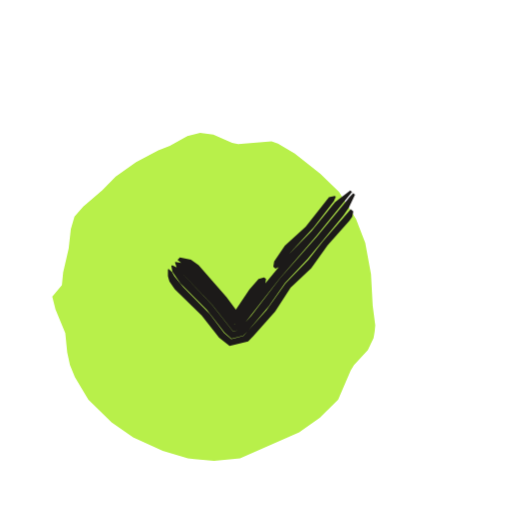
t = 0.00 s
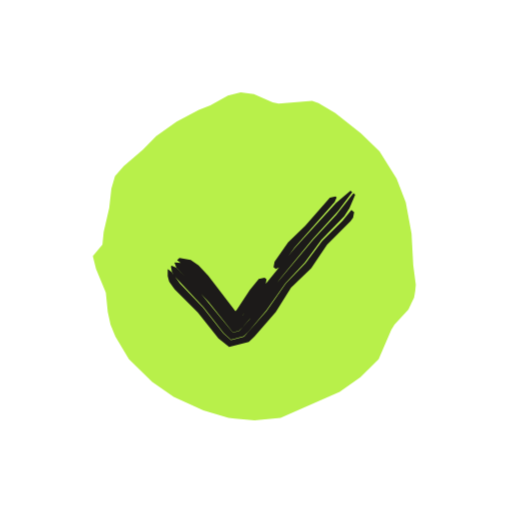
t = 0.53 s
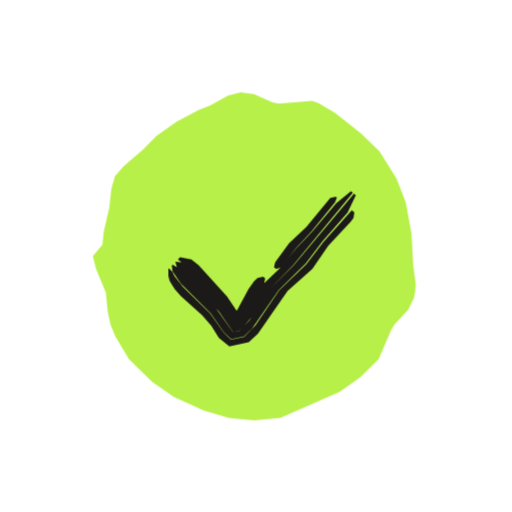
t = 1.04 s
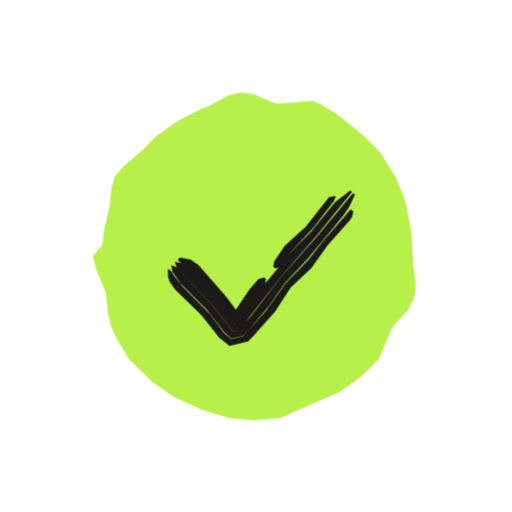
t = 1.46 s
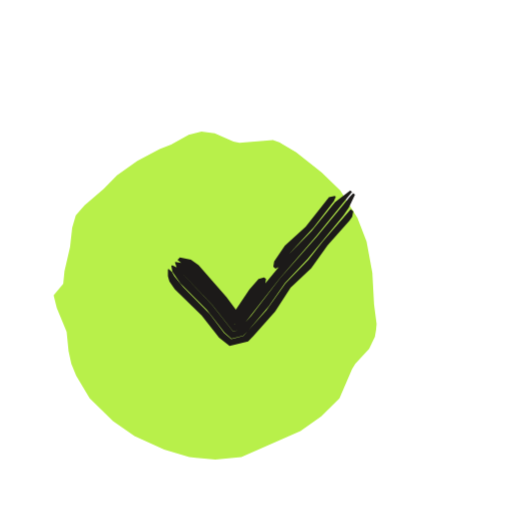
t = 2.06 s
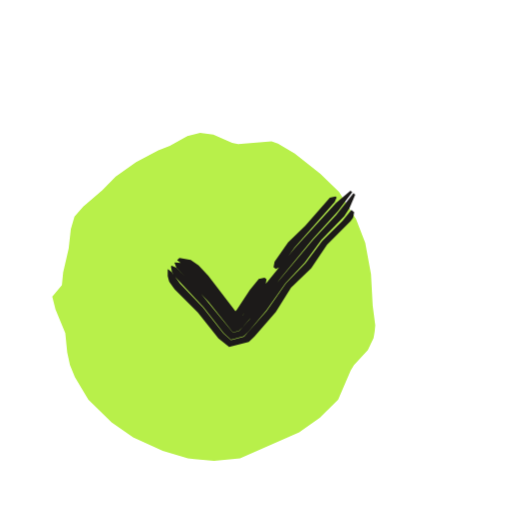
t = 2.57 s

The animated SVG that drew these frames (rendered in a browser with its animation timeline set to each time). Animation: 3 CSS @keyframes rules; one cycle of 3.04 s, repeats indefinitely.

<svg xmlns="http://www.w3.org/2000/svg" width="24" height="24" viewBox="0 0 24 24"><style>svg{--ai-spin:60deg}.ai-fill{animation:ai-fill 2600ms infinite}@keyframes ai-fill{0%,82%,100%{transform:translate(-1.9px,1.9px)}14%,70%{transform:translate(0,0)}}.ai-f1,.ai-f2{opacity:0}.ai-frame{animation:ai-boil 660ms steps(1,end) infinite}.ai-f1{animation-delay:-440ms}.ai-f2{animation-delay:-220ms}@keyframes ai-boil{0%{opacity:1}33.33%,100%{opacity:0}}.ai-target{transform-box:view-box;transform-origin:12px 14px;animation:ai-move 2600ms ease-in-out infinite}.ai-n1{animation-delay:70ms}.ai-n2{animation-delay:140ms}.ai-n3{animation-delay:210ms}@keyframes ai-move{0%,23.08%{transform:none}29.54%{transform:scale(1.08,0.94)}39.23%,100%{transform:none}}@media (prefers-reduced-motion:reduce){*{animation:none!important}}</style><g class="ai-fill"><path d="M4.35 12l.15 .6 .46 1.12 .09 .9 .13 .59 .23 .57 .63 1.05 1.09 1.07 1.01 .7 1.39 .64 1.18 .35 .31 .03 .91 .08 1.22-.11 2.77-1.22 .98-.69 .85-.85 .59-1.37 .15-.25 .65-.7 .27-.56 .05-.29 .03-.31-.12-.93-.08-1.47-.27-1.46-.43-1.12-.8-1.28-.87-.84-1.2-.95-.79-.47-.3-.1-1.57 .13-.28-.06-.88-.39-.62-.08-.6 .15-.82 .46-.54 .21-1.04 .55-.96 .68-.62 .63-.9 .78-.41 .46-.17 .59-.1 .9-.26 1.13-.06 .59z" fill="#B8F04A"/></g><g fill="#1C1A19" class="ai-target"><g class="ai-frame ai-f0"><path d="M8.32 12.18l.68 .56 1.2 1.3 .8 1.06 .02 .11-.07-.01 .42-.45 1.06-1.42 .04-.25-.09-.08-.26 .07-.43 .5-.62 .92-.37 .41 .58-.08-.66-.89-1.31-1.5-.36-.26-.52-.1zM12.91 12.59l.22-.1 .53-.71 1.05-1.13 .94-1.22 .09-.21-.05-.04-.27 .06-1.09 1.38-.98 .9-.5 .73-.04 .25zM8.2 12.3l.08 .23 1.67 1.76 .98 1.25 .25-.07 .17-.17 1.76-2.25 1.73-2 1.66-2.05-.08-.07-.72 .55-1.1 1.36-.93 .95-1.4 1.7-.91 1.24-.42 .46 .09 0-.01-.11-.67-.89-1.17-1.31-.49-.45-.19-.11-.28-.04zM8.03 12.47l.05 .26 .38 .55 1.24 1.25 .82 1.05 .33 .29 .55-.14 .21-.21 .99-1.17 .76-1.09 1.06-1.12 1.68-2.04 .25-.37 .29-.61-.08-.07-.15 .16-1.54 1.86-1.75 1.98-1.34 1.75-.6 .67-.25 .08-.99-1.26-1.66-1.76-.21-.1zM7.87 12.63l0 .31 .07 .25 .25 .37 1.26 1.23 .82 1.04 .49 .38 .87-.21 .25-.25 1.02-1.15 .72-1.12 .97-.91 .77-1.08 1.02-1.15 .13-.18 .05-.25-.12-.1-1.3 1.49-.68 .87-1.08 1.11-.89 1.26-1.08 1.21-.57 .15-.34-.3-.67-.88-1.24-1.26-.42-.51-.11-.2-.16-.15z"/></g><g class="ai-frame ai-f1"><path d="M8.34 12.16l.67 .58 1.35 1.44 .52 .73 .13 .32 .54-.63 .55-.97 .28-.34 .05-.24-.09-.08-.27 .06-.16 .15-.26 .36-.53 .99-.39 .41 .54-.11-.63-.93-1.33-1.47-.34-.27-.53-.1zM12.94 12.61l.24-.08 .67-.87 .75-.81 1.11-1.37 .08-.22-.05-.04-.26 .06-1.12 1.36-.81 .76-.65 .89-.06 .23zM8.22 12.28l.07 .24 1.97 2.08 .67 .97 .28-.07 .18-.16 .43-.51 .84-1.3 1.08-1.1 2.8-3.4-.09-.07-.69 .56-1.14 1.35-.76 .8-.69 .85-.96 .92-.68 1.15-.51 .62-.01-.12-.49-.75-1.34-1.46-.48-.46-.19-.12-.27-.04zM8.05 12.45l.04 .27 .38 .56 1.4 1.4 .64 .91 .33 .31 .59-.13 .38-.36 1.26-1.82 1.26-1.24 .8-1.06 1.16-1.32 .39-.82-.09-.07-2.83 3.36-1.1 1.09-.97 1.49-.48 .49-.29 .06-.81-1.14-1.82-1.91-.2-.11zM7.89 12.61l0 .32 .06 .24 .24 .38 .29 .33 .99 .89 .43 .5 .36 .57 .49 .4 .91-.2 .43-.4 1.39-2 1.16-1.03 .75-1.1 1.05-1.12 .13-.18 .04-.25-.12-.11-1.32 1.48-.81 1.05-1.27 1.22-1.12 1.65-.53 .54-.61 .13-.33-.31-.65-.92-1.26-1.23-.41-.52-.1-.21-.16-.15z"/></g><g class="ai-frame ai-f2"><path d="M8.3 12.2l.54 .4 .47 .46 .99 1.18 .67 .89 .04 .12 1.44-1.9 .04-.26-.09-.07-.27 .06-.42 .51-.61 .93-.37 .42 .51-.08-1.48-1.94-.45-.48-.37-.26-.53-.09zM12.93 12.6l.22-.1 .65-.89 1.89-2.14 .09-.22-.05-.04-.27 .06-1.16 1.32-.8 .77-.63 .9-.05 .26zM8.18 12.32l.09 .23 1.51 1.6 1.14 1.43 .28-.08 .18-.17 .43-.5 1.32-1.77 1.54-1.87 1.18-1.3 .66-.88-.08-.07-.68 .57-1.93 2.11-1.67 2.06-.76 1.08-.42 .46 .05 .01-.04-.11-.8-1.07-1-1.17-.5-.44-.2-.11-.28-.03zM8.01 12.49l.05 .26 .12 .19 1.35 1.45 .96 1.23 .34 .3 .6-.16 .21-.21 .85-1.01 .89-1.27 .9-.96 .79-1.07 1.07-1.11 .24-.37 .27-.63-.08-.07-.82 1.03-1.06 1.13-1.69 2.02-1.32 1.76-.47 .51-.29 .08-1.59-1.93-1.07-1.11-.21-.1zM7.86 12.64l0 .31 .07 .25 .25 .36 1.09 1.09 .97 1.21 .5 .4 .92-.23 .26-.25 1.01-1.16 .71-1.13 .95-.92 .74-1.1 1.1-1.1 .12-.17 .05-.26-.13-.1-.42 .51-.94 .93-.79 1.06-.92 .95-.89 1.27-1.07 1.22-.61 .16-.36-.31-.96-1.22-1.07-1.11-.39-.54-.17-.14z"/></g></g></svg>
